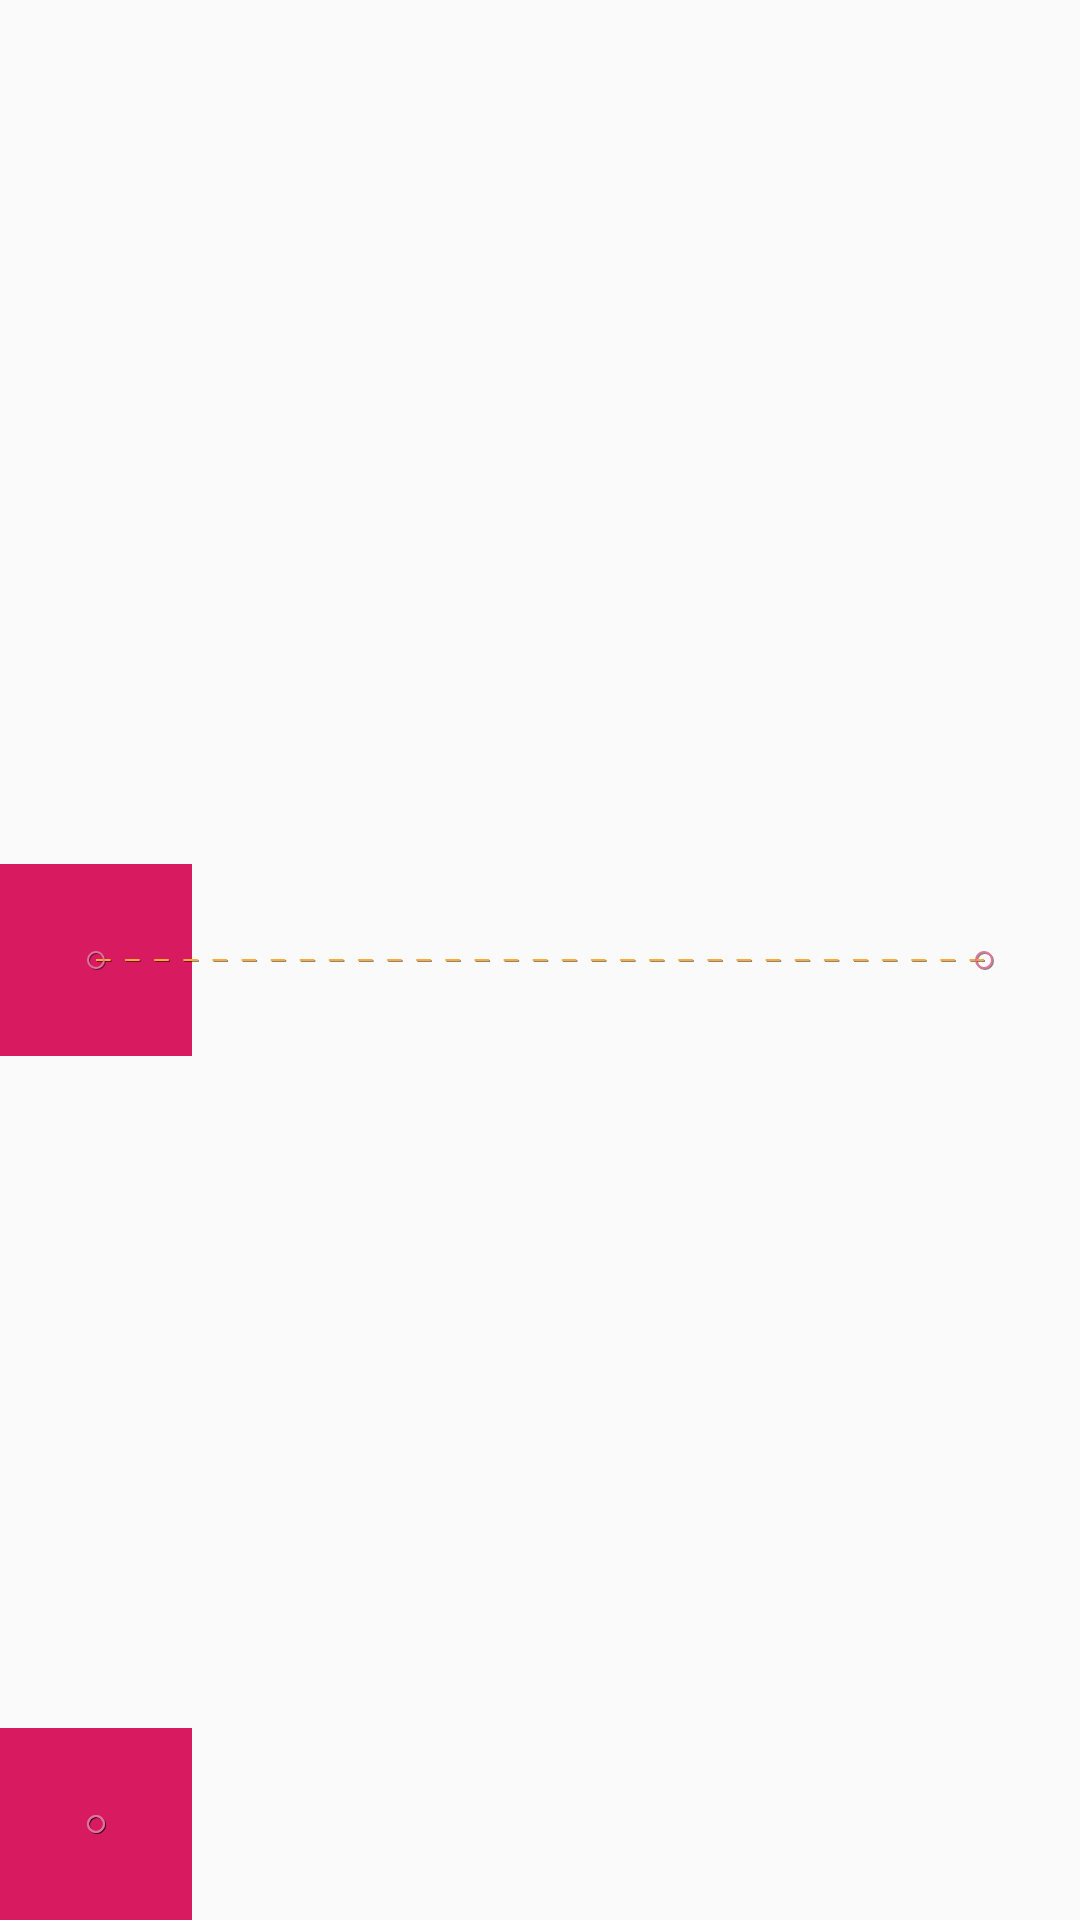

Android layout source for this screen:
<!-- AndroidManifest.xml: application theme Theme.AppCompat.Light.NoActionBar -->
<!-- res/layout/activity_motion_layout.xml -->
<?xml version="1.0" encoding="utf-8"?>
<androidx.constraintlayout.motion.widget.MotionLayout xmlns:android="http://schemas.android.com/apk/res/android"
    xmlns:app="http://schemas.android.com/apk/res-auto"
    xmlns:tools="http://schemas.android.com/tools"
    android:layout_width="match_parent"
    android:layout_height="match_parent"
    app:layoutDescription="@xml/activity_motion_layout_scene"
    app:showPaths="true"
    tools:context="com.example.secondPackage.MotionLayoutActivity">

    <View
        android:id="@+id/box1"
        android:layout_width="64dp"
        android:layout_height="64dp"
        android:background="@color/colorAccent"
        />

    <RelativeLayout
        android:id="@+id/container"
        android:layout_width="64dp"
        android:layout_height="64dp"
        android:layout_marginTop="200dp"
        app:layout_constraintBottom_toBottomOf="parent"
        app:layout_constraintStart_toStartOf="parent"
        >
        <View
            android:id="@+id/box3"
            android:layout_width="64dp"
            android:layout_height="64dp"
            android:background="@color/colorAccent"
            />

    </RelativeLayout>


</androidx.constraintlayout.motion.widget.MotionLayout>
<!-- resources referenced by this layout -->
<resources>
  <color name="colorAccent">#D81B60</color>
</resources>
